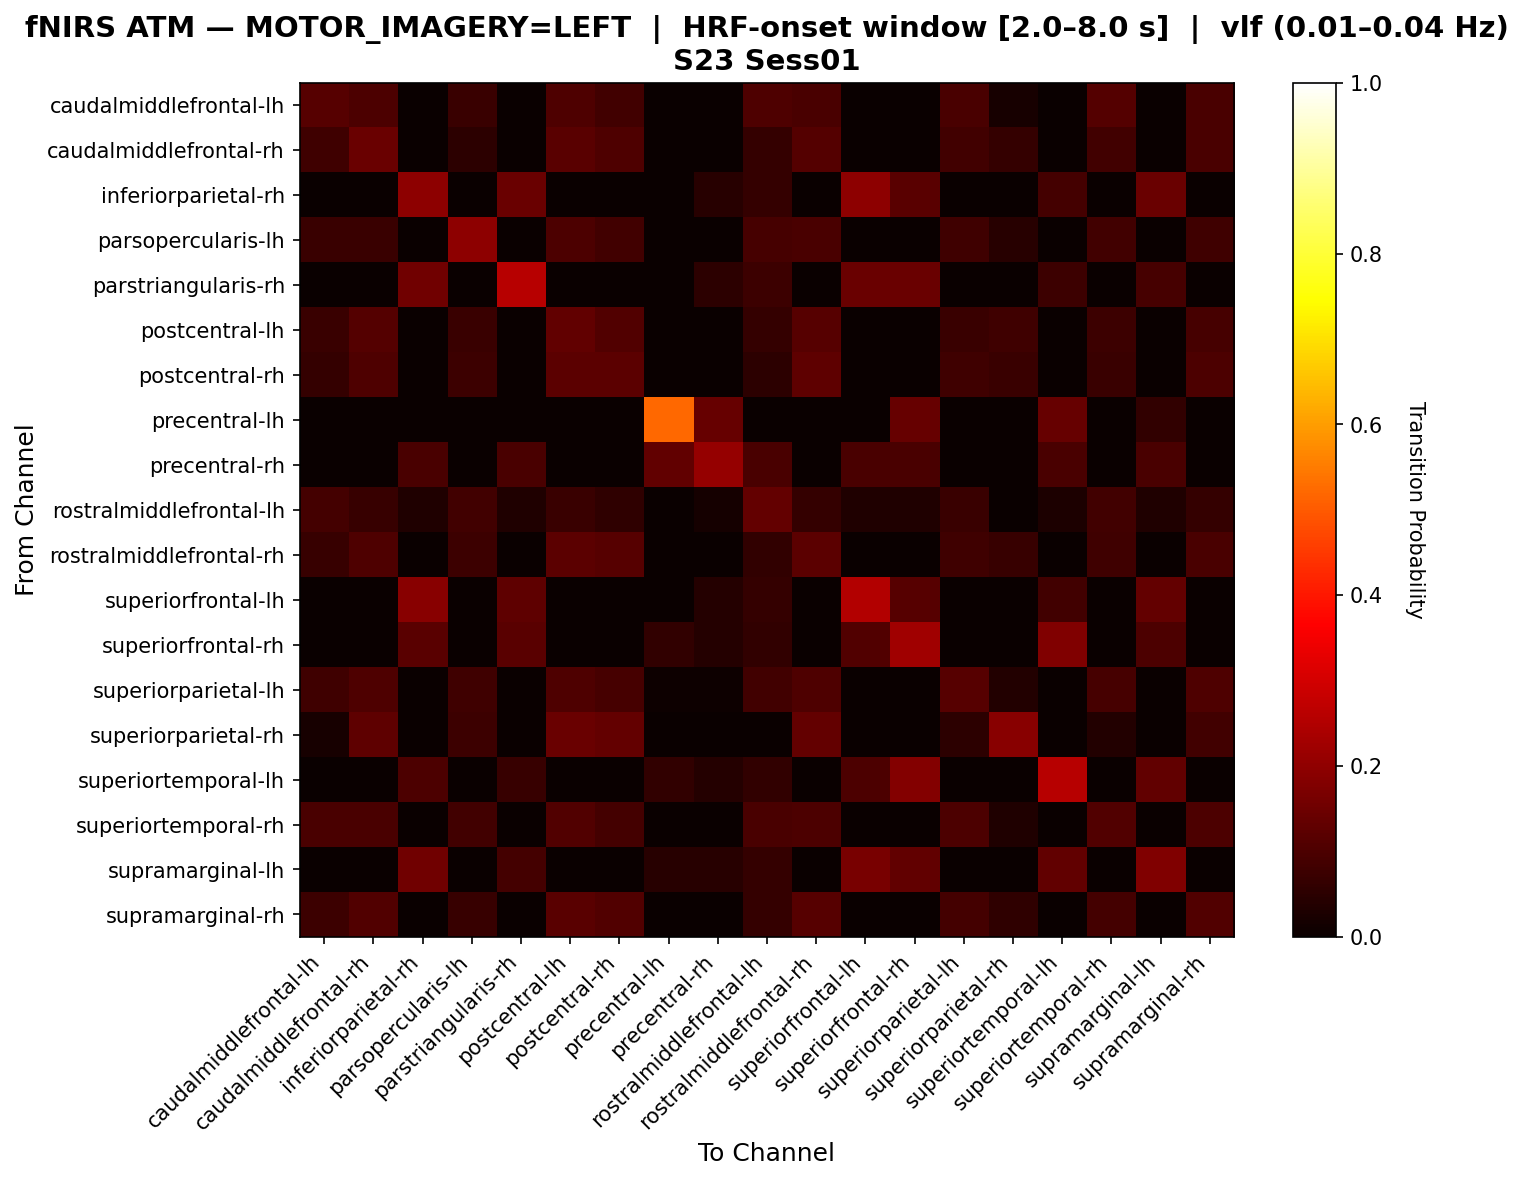

Source data for this figure (header and first rows):
, caudalmiddlefrontal-lh, caudalmiddlefrontal-rh, inferiorparietal-rh, parsopercularis-lh, parstriangularis-rh, postcentral-lh, postcentral-rh, precentral-lh, precentral-rh, rostralmiddlefrontal-lh, rostralmiddlefrontal-rh, superiorfrontal-lh, superiorfrontal-rh, superiorparietal-lh, superiorparietal-rh, superiortemporal-lh, superiortemporal-rh, supramarginal-lh, supramarginal-rh
caudalmiddlefrontal-lh, 0.1158, 0.1, 0.0, 0.07368, 0.0, 0.1053, 0.08421, 0.0, 0.0, 0.1053, 0.09474, 0.0, 0.0, 0.09474, 0.02105, 0.0, 0.1105, 0.0, 0.09474
caudalmiddlefrontal-rh, 0.07819, 0.144, 0.0, 0.0535, 0.0, 0.1193, 0.1029, 0.0, 0.0, 0.06584, 0.1111, 0.0, 0.0, 0.0823, 0.06584, 0.0, 0.0823, 0.0, 0.09465
inferiorparietal-rh, 0.0, 0.0, 0.1978, 0.0, 0.1429, 0.0, 0.0, 0.0, 0.04396, 0.06593, 0.0, 0.1978, 0.1209, 0.0, 0.0, 0.08791, 0.0, 0.1429, 0.0
parsopercularis-lh, 0.07035, 0.07035, 0.0, 0.196, 0.0, 0.1005, 0.08543, 0.0, 0.0, 0.09045, 0.09548, 0.0, 0.0, 0.0804, 0.04523, 0.0, 0.08543, 0.0, 0.0804
parstriangularis-rh, 0.0, 0.0, 0.1558, 0.0, 0.2597, 0.0, 0.0, 0.0, 0.05195, 0.07792, 0.0, 0.1429, 0.1429, 0.0, 0.0, 0.07792, 0.0, 0.09091, 0.0
postcentral-lh, 0.07407, 0.1111, 0.0, 0.07407, 0.0, 0.1296, 0.1074, 0.0, 0.0, 0.06296, 0.1148, 0.0, 0.0, 0.07407, 0.08148, 0.0, 0.07778, 0.0, 0.09259
postcentral-rh, 0.06557, 0.1025, 0.0, 0.07787, 0.0, 0.123, 0.123, 0.0, 0.0, 0.05328, 0.127, 0.0, 0.0, 0.08197, 0.07377, 0.0, 0.07377, 0.0, 0.09836
precentral-lh, 0.0, 0.0, 0.0, 0.0, 0.0, 0.0, 0.0, 0.52, 0.14, 0.0, 0.0, 0.0, 0.14, 0.0, 0.0, 0.14, 0.0, 0.06, 0.0
precentral-rh, 0.0, 0.0, 0.09434, 0.0, 0.09434, 0.0, 0.0, 0.1321, 0.2075, 0.09434, 0.0, 0.09434, 0.09434, 0.0, 0.0, 0.09434, 0.0, 0.09434, 0.0
rostralmiddlefrontal-lh, 0.08796, 0.06944, 0.03241, 0.08333, 0.03241, 0.07407, 0.05556, 0.0, 0.01852, 0.1343, 0.06481, 0.03241, 0.03241, 0.07407, 0.0, 0.02778, 0.08333, 0.03241, 0.06481
rostralmiddlefrontal-rh, 0.06923, 0.1038, 0.0, 0.07692, 0.0, 0.1231, 0.1154, 0.0, 0.0, 0.06154, 0.1231, 0.0, 0.0, 0.08077, 0.06923, 0.0, 0.08077, 0.0, 0.09615
superiorfrontal-lh, 0.0, 0.0, 0.1875, 0.0, 0.125, 0.0, 0.0, 0.0, 0.04167, 0.0625, 0.0, 0.25, 0.1146, 0.0, 0.0, 0.08333, 0.0, 0.1354, 0.0
superiorfrontal-rh, 0.0, 0.0, 0.1176, 0.0, 0.1176, 0.0, 0.0, 0.05882, 0.03922, 0.05882, 0.0, 0.1078, 0.2255, 0.0, 0.0, 0.1765, 0.0, 0.09804, 0.0
superiorparietal-lh, 0.07907, 0.1023, 0.0, 0.07907, 0.0, 0.1023, 0.09302, 0.004651, 0.004651, 0.08372, 0.1023, 0.0, 0.0, 0.1163, 0.03721, 0.0, 0.09302, 0.0, 0.1023
superiorparietal-rh, 0.02256, 0.1278, 0.0, 0.07519, 0.0, 0.1429, 0.1353, 0.0, 0.0, 0.0, 0.1353, 0.0, 0.0, 0.05263, 0.188, 0.0, 0.03759, 0.0, 0.08271
superiortemporal-lh, 0.0, 0.0, 0.1, 0.0, 0.07, 0.0, 0.0, 0.06, 0.04, 0.06, 0.0, 0.1, 0.18, 0.0, 0.0, 0.26, 0.0, 0.13, 0.0
superiortemporal-rh, 0.0939, 0.0939, 0.0, 0.08451, 0.0, 0.108, 0.0892, 0.0, 0.0, 0.0939, 0.09859, 0.0, 0.0, 0.09859, 0.03286, 0.0, 0.108, 0.0, 0.09859
supramarginal-lh, 0.0, 0.0, 0.1538, 0.0, 0.08791, 0.0, 0.0, 0.04396, 0.04396, 0.06593, 0.0, 0.1648, 0.1319, 0.0, 0.0, 0.1319, 0.0, 0.1758, 0.0
supramarginal-rh, 0.07759, 0.1078, 0.0, 0.06897, 0.0, 0.1207, 0.1078, 0.0, 0.0, 0.06466, 0.1164, 0.0, 0.0, 0.08621, 0.05603, 0.0, 0.08621, 0.0, 0.1078
